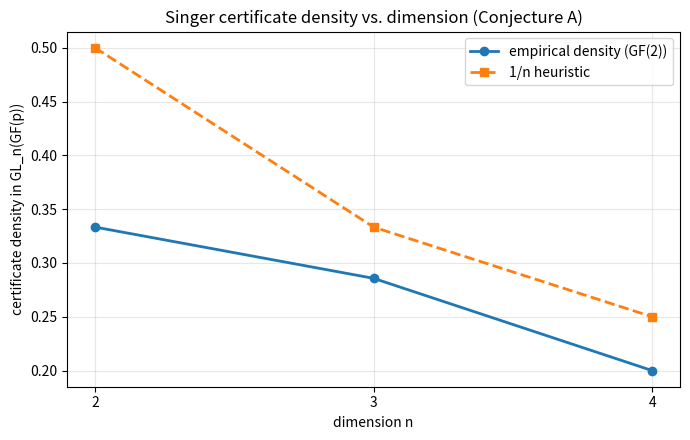

This figure's Python source:
"""
Visualization: certificate density of GL_n(GF(p)) vs. dimension n.

Plots the empirical fraction of matrices in GL_n(GF(p)) whose characteristic
polynomial is irreducible (the "Singer certificate density"), and overlays the
classical 1/n heuristic of Conjecture A.  Self-contained except for matplotlib.
"""

from __future__ import annotations

import itertools
import matplotlib.pyplot as plt


def inv_mod(a: int, p: int) -> int:
    return pow(a % p, p - 2, p)


def poly_trim(c: list[int]) -> list[int]:
    while len(c) > 1 and c[-1] == 0:
        c.pop()
    return c


def poly_mul(a: list[int], b: list[int], p: int) -> list[int]:
    r = [0] * (len(a) + len(b) - 1)
    for i, ai in enumerate(a):
        if ai:
            for j, bj in enumerate(b):
                r[i + j] = (r[i + j] + ai * bj) % p
    return poly_trim(r)


def poly_add(a: list[int], b: list[int], p: int) -> list[int]:
    m = max(len(a), len(b))
    return poly_trim([((a[i] if i < len(a) else 0)
                       + (b[i] if i < len(b) else 0)) % p for i in range(m)])


def poly_mod(a: list[int], m: list[int], p: int) -> list[int]:
    a = [x % p for x in a]
    m = poly_trim([x % p for x in m])
    dm = len(m) - 1
    inv_lead = inv_mod(m[-1], p)
    while len(poly_trim(a)) - 1 >= dm and any(a):
        da = len(poly_trim(a)) - 1
        if da < dm:
            break
        coeff = (a[da] * inv_lead) % p
        sh = da - dm
        for i, mi in enumerate(m):
            a[i + sh] = (a[i + sh] - coeff * mi) % p
        a = poly_trim(a)
    return poly_trim(a)


def poly_gcd(a: list[int], b: list[int], p: int) -> list[int]:
    a, b = poly_trim(a[:]), poly_trim(b[:])
    while any(b):
        a, b = b, poly_mod(a, b, p)
    return poly_trim(a)


def poly_powmod(base: list[int], e: int, m: list[int], p: int) -> list[int]:
    res = [1]
    base = poly_mod(base, m, p)
    while e > 0:
        if e & 1:
            res = poly_mod(poly_mul(res, base, p), m, p)
        base = poly_mod(poly_mul(base, base, p), m, p)
        e >>= 1
    return res


def prime_divisors(n: int) -> set[int]:
    out, d, m = set(), 2, n
    while d * d <= m:
        while m % d == 0:
            out.add(d)
            m //= d
        d += 1
    if m > 1:
        out.add(m)
    return out


def is_irreducible(f: list[int], p: int) -> bool:
    f = poly_trim([x % p for x in f])
    n = len(f) - 1
    if n <= 0:
        return False
    if n == 1:
        return True
    xp = poly_powmod([0, 1], p ** n, f, p)
    diff = xp[:] + [0] * (2 - len(xp))
    diff[1] = (diff[1] - 1) % p
    if poly_mod(diff, f, p) != [0]:
        return False
    for q in prime_divisors(n):
        xq = poly_powmod([0, 1], p ** (n // q), f, p)
        d = xq[:] + [0] * (2 - len(xq))
        d[1] = (d[1] - 1) % p
        if len(poly_trim(poly_gcd(f, d, p))) - 1 != 0:
            return False
    return True


def poly_mat_det(A: list[list[list[int]]], p: int) -> list[int]:
    n = len(A)
    if n == 1:
        return poly_trim([x % p for x in A[0][0]])
    total: list[int] = [0]
    for j in range(n):
        minor = [[A[i][k] for k in range(n) if k != j] for i in range(1, n)]
        term = poly_mul(A[0][j], poly_mat_det(minor, p), p)
        if j % 2 == 1:
            term = [(-c) % p for c in term]
        total = poly_add(total, term, p)
    return poly_trim(total)


def charpoly(M: list[list[int]], p: int) -> list[int]:
    n = len(M)
    A = [[([(-M[i][j]) % p, 1] if i == j else [(-M[i][j]) % p])
          for j in range(n)] for i in range(n)]
    return poly_mat_det(A, p)


def det(M: list[list[int]], p: int) -> int:
    n = len(M)
    A = [row[:] for row in M]
    d = 1
    for c in range(n):
        piv = next((r for r in range(c, n) if A[r][c] % p), None)
        if piv is None:
            return 0
        if piv != c:
            A[c], A[piv] = A[piv], A[c]
            d = -d
        d = (d * A[c][c]) % p
        inv = inv_mod(A[c][c], p)
        for r in range(c + 1, n):
            f = (A[r][c] * inv) % p
            A[r] = [(A[r][j] - f * A[c][j]) % p for j in range(n)]
    return d % p


def density(n: int, p: int) -> float:
    total = cert = 0
    for entries in itertools.product(range(p), repeat=n * n):
        M = [list(entries[i * n:(i + 1) * n]) for i in range(n)]
        if det(M, p) == 0:
            continue
        total += 1
        if is_irreducible(charpoly(M, p), p):
            cert += 1
    return cert / total


def main() -> None:
    p = 2
    ns = [2, 3, 4]
    dens = [density(n, p) for n in ns]
    heuristic = [1.0 / n for n in ns]

    fig, ax = plt.subplots(figsize=(7, 4.5))
    ax.plot(ns, dens, "o-", label=f"empirical density (GF({p}))", lw=2)
    ax.plot(ns, heuristic, "s--", label="1/n heuristic", lw=2)
    ax.set_xlabel("dimension n")
    ax.set_ylabel("certificate density in GL_n(GF(p))")
    ax.set_title("Singer certificate density vs. dimension (Conjecture A)")
    ax.set_xticks(ns)
    ax.legend()
    ax.grid(alpha=0.3)
    fig.tight_layout()
    fig.savefig("certificate_density.png", dpi=150)
    print("Saved certificate_density.png")


if __name__ == "__main__":
    main()
